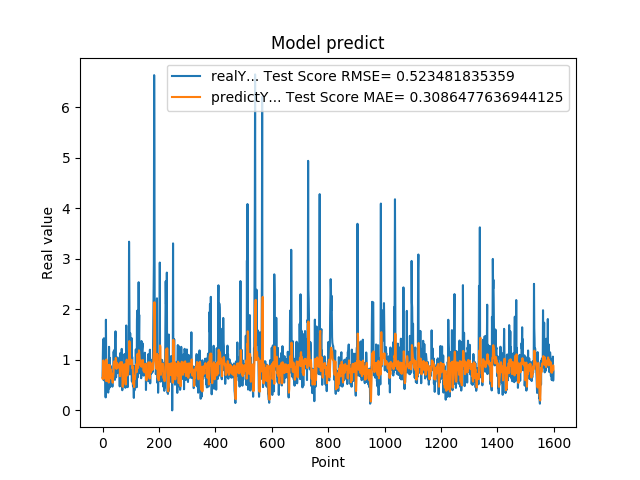

Data behind this chart, as committed beside it:
6.598609685899999855e-01, 6.383825029667613560e-01
1.064264059070000101e+00, 6.196810114273564318e-01
1.405602574350000022e+00, 8.675659488469794622e-01
8.296080231669999971e-01, 9.897706593973680800e-01
5.991539955139999485e-01, 9.377035287546146014e-01
1.428635239600000162e+00, 7.454722251271276301e-01
8.065109848980001050e-01, 9.299137072808062454e-01
6.876540184020000224e-01, 9.369558203141957753e-01
5.833169817919999778e-01, 7.847821205693883417e-01
5.949760079379999844e-01, 6.759387901402501564e-01
7.861356735230000670e-01, 6.314888164184043751e-01
2.572369873520000128e-01, 7.399712541965698387e-01
1.794924020770000350e+00, 5.842231123321962594e-01
8.961080312729999831e-01, 1.002890248401941964e+00
7.979059815410000089e-01, 1.008086435175340023e+00
5.662040114399999879e-01, 8.693848463665364568e-01
5.163450241089999615e-01, 7.160575324967870525e-01
6.402639746670000243e-01, 5.806322338447443832e-01
8.763459920880000142e-01, 6.237163325181199758e-01
8.570416569709999877e-01, 8.045831492865843648e-01
3.526079952719999855e-01, 8.958022585071486743e-01
6.394290328030000081e-01, 6.498404961381728517e-01
4.273239970209999905e-01, 5.510535691059803565e-01
1.258448958400000040e+00, 5.734041690945046454e-01
7.610700130459999713e-01, 8.519251721793656973e-01
4.505549967290000679e-01, 9.023175954231165141e-01
1.040465950970000053e+00, 6.442956228602572111e-01
6.315960288049999871e-01, 7.835467572482710530e-01
8.856300115590000077e-01, 8.230839624348650352e-01
6.266390085220000516e-01, 8.032516996918158680e-01
5.889170169829999191e-01, 7.789864256285207178e-01
5.718799829480000207e-01, 6.495118110434414671e-01
7.707089781759999259e-01, 6.216836521164322837e-01
6.057770252229999208e-01, 7.205091696673913138e-01
5.497890114779999671e-01, 7.253812443745270011e-01
4.699150025839999856e-01, 6.181530619562531914e-01
6.790698766709999390e-01, 5.481076496341538151e-01
5.749009847639999782e-01, 6.233241914210385648e-01
7.805925011630000521e-01, 6.673451846307953961e-01
1.167518377299999965e+00, 7.269923529860841116e-01
1.158666014670000077e+00, 9.214892142328936497e-01
8.174470067020001007e-01, 9.692637387203337784e-01
8.721716403960000363e-01, 9.039279419943985205e-01
1.205808043479999814e+00, 8.993082065291423399e-01
6.048160195349999713e-01, 9.437290764565328116e-01
1.414536952970000261e+00, 8.516216003494602171e-01
1.565044999119999947e+00, 9.276986201561069345e-01
9.977170228959999498e-01, 1.039040132841808184e+00
6.543220281600000687e-01, 9.848669948941318752e-01
1.002426028249999934e+00, 8.222750209387204023e-01
1.019487023349999966e+00, 8.502543256278362049e-01
8.961520195010002077e-01, 9.389415753253091967e-01
7.356550097470000438e-01, 9.145529285493240179e-01
1.047770023350000024e+00, 8.375512705493775023e-01
7.574622035029999756e-01, 8.943994938018273722e-01
9.243969917299998951e-01, 8.720780493360976715e-01
8.811730146410000630e-01, 8.907794502900375777e-01
8.489940166470000271e-01, 9.066251004436655103e-01
8.849580287930000067e-01, 8.924682682641436049e-01
7.603709697720000271e-01, 9.067598360324444773e-01
8.084459900859999326e-01, 8.480986161176456983e-01
... 1,539 more rows
